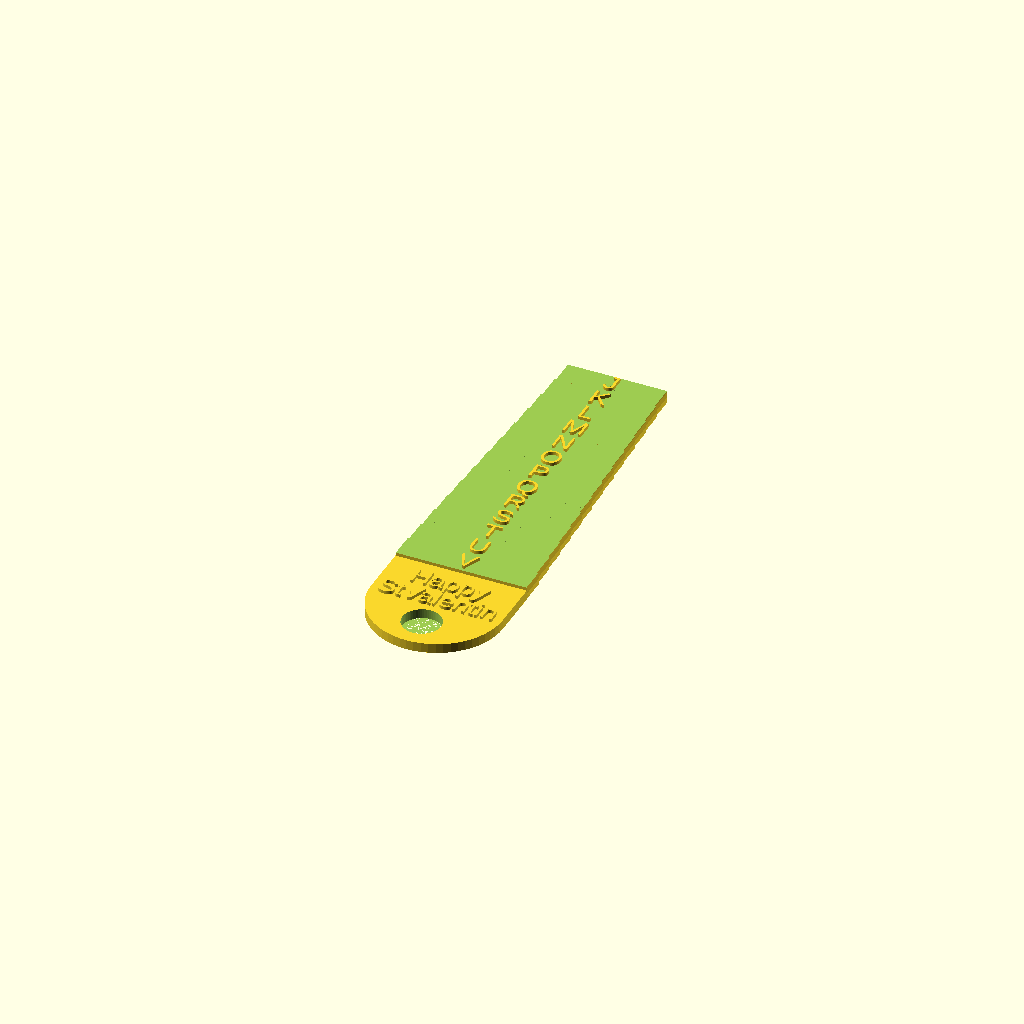
Cell 1: the model at its default parameters.
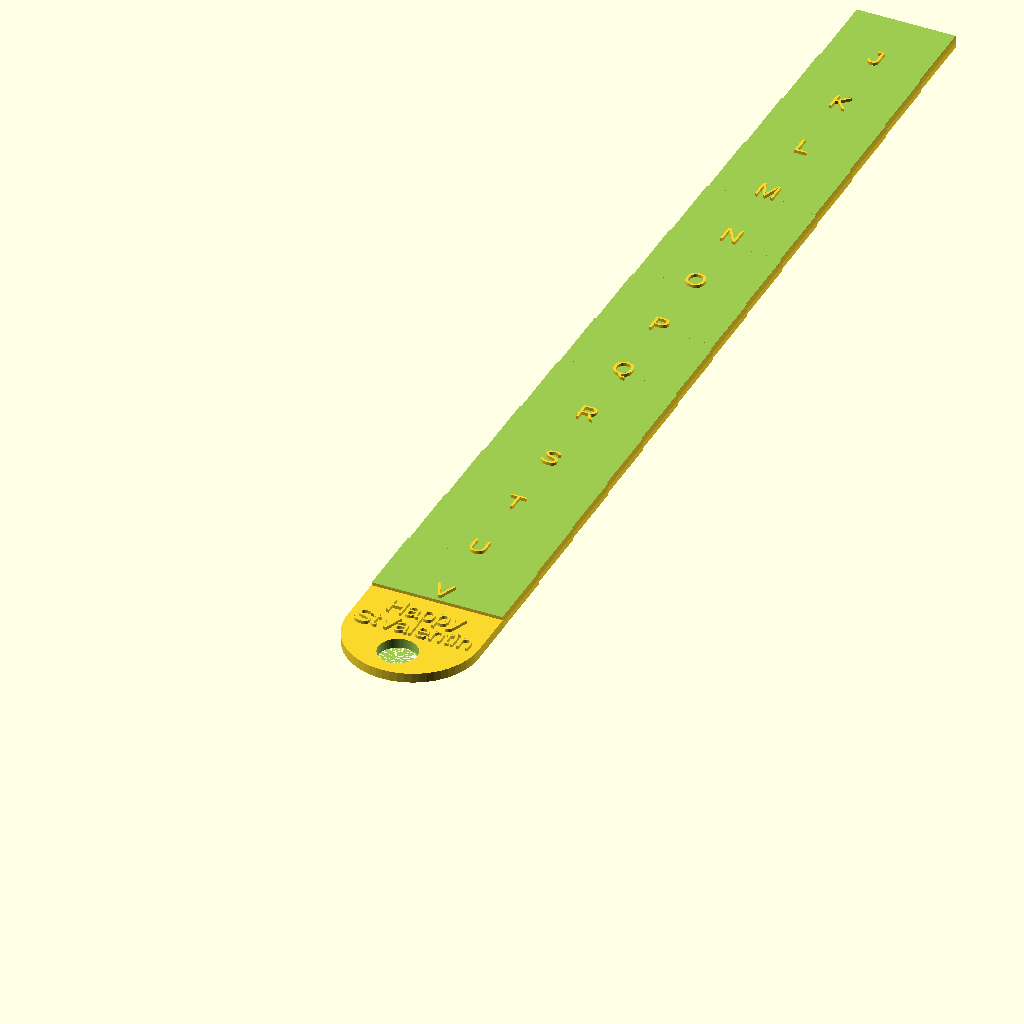
Cell 2: ringheight = 12 (everything else at default).
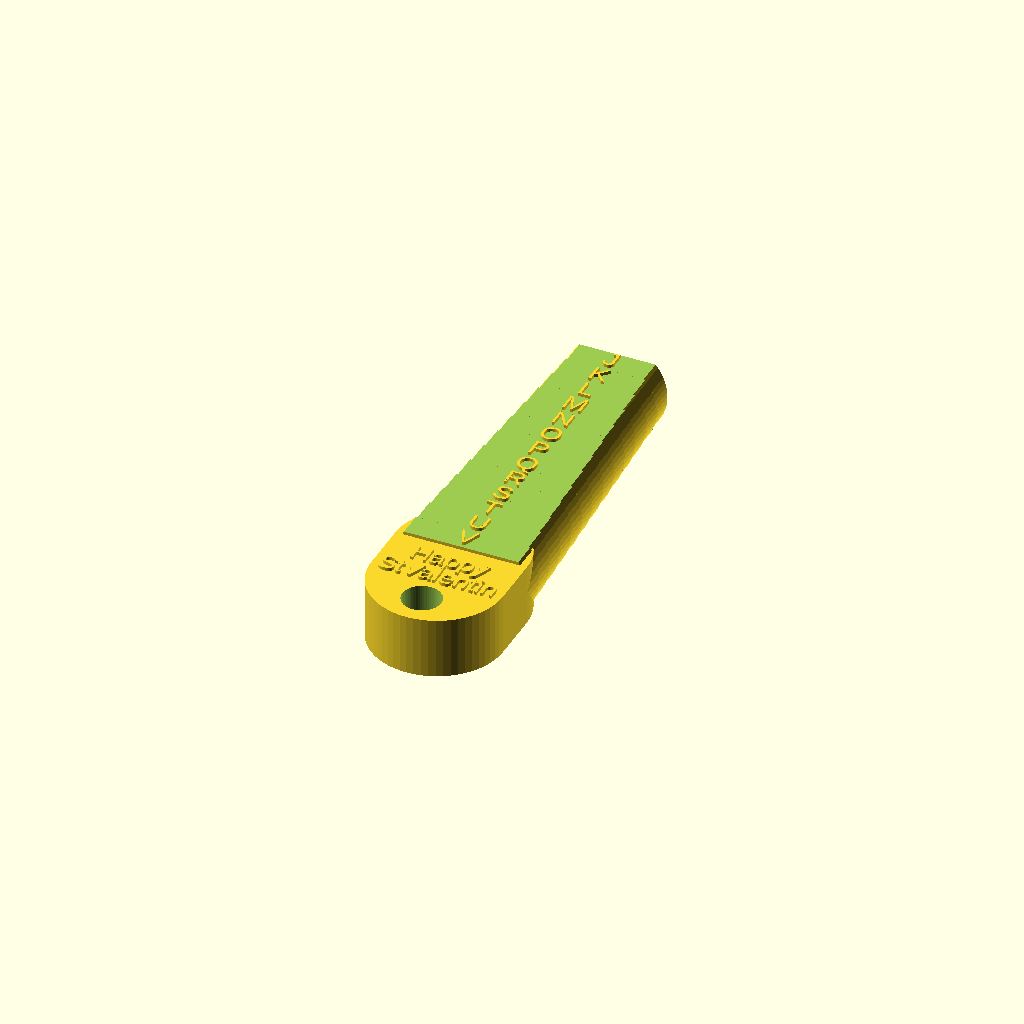
Cell 3: the same model with thickness = 10.
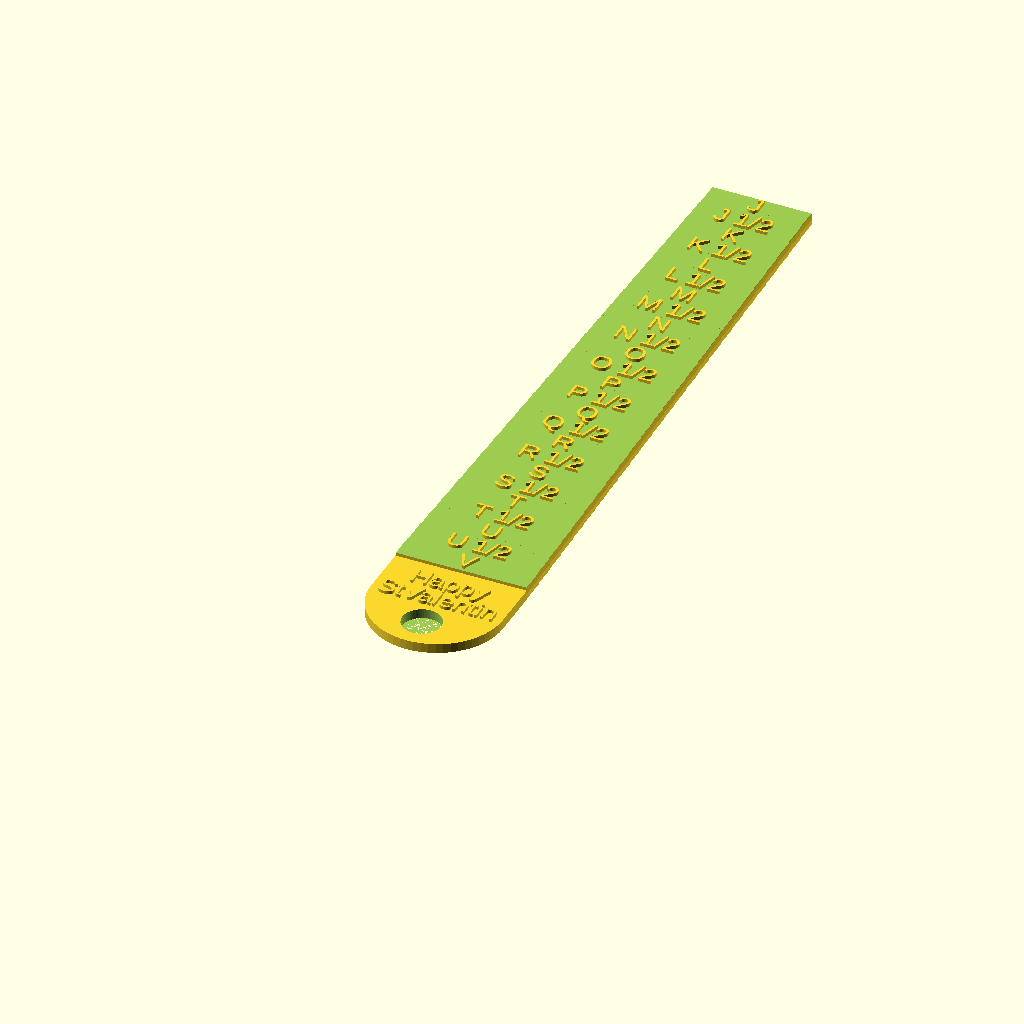
Cell 4: the same model with precision = "HalfSizes".
One fixed orthographic camera (rotation 55°, 0°, 25°; colour scheme Cornfield) for every cell.
The OpenSCAD source (scadFiles/2031257/3185148.scad):
/* [Ring Sizer] */



// this thing is published by teinturman at

// http://www.thingiverse.com/thing:2031257





//bare in mind that if the chosen ring is wide, the needed measurement may be larger than if the ring is very narrow.

    



Country="United Kingdom"; //[United States,Canada,Mexico,United Kingdom,Ireland,Australia,New Zealand,South Africa,Italy,Spain,Netherlands,Switzerlands,India,China,South America,Japan,France,Germany,Austria,Belgium,Scandinavia]

precision="MainSizes";//[HalfSizes,MainSizes]

Model="Women";//[Women,Men,Children,ExtraLarge]







/* [Text Options] */

TextLine1="Happy";

TextLine2="StValentin";





/* [Advanced Options] */



//Height of each size

ringheight=4;//[4:1:12]



//thickness of the ring sizer

thickness=2;//[3:0.5:10]





/* [Hidden] */

US_Countries=["US","United States","Canada","Mexico"];

UK_Countries=["UK","United Kingdom","Ireland","Australia","New Zealand","South Africa"];

Spain_Countries=["ES","Italy","Spain","Netherlands","Switzerlands"];

India_Countries=["IN","India"];

China_Countries=["CI","China","South America"];

Japan_Countries=["JP","Japan"];

ISO_Countries=["EU","France","Germany","Austria","Belgium","Scandinavia"];



//https://en.wikipedia.org/wiki/Ring_size









//USSizes_All =[12.04,12.24   ,12.45,12.65    ,12.85    ,13.06    ,13.26   ,13.46    ,13.67    ,13.87    ,14.07   ,14.27    ,14.48    ,14.68    ,14.88   ,15.09    ,15.29    ,15.49   ,15.7    ,15.9     ,16.1    ,16.31    ,16.51    ,16.71   ,16.92    ,17.12    ,17.32    ,17.53    ,17.73    ,17.93   ,18.14    ,18.34   ,18.54    ,18.75   ,18.95   ,19.15    ,19.35    ,19.56   ,19.76    ,19.96     ,20.17     ,20.37    ,20.57    ,20.78    ,20.98     ,21.18    ,21.39    ,21.59    ,21.79     ,22        ,22.2     ,22.4       ,22.61     ,22.81    ,23.01    ,23.22     ,23.42     ,23.62     ,23.83     ];

//USValues_All=["1/2","3/4"   ,"1"  ,"1 1/4"  ,"1 1/2"  ,"1 3/4"  ,"2"     ,"2 1/4"  ,"2 1/2"  ,"2 3/4"  ,"3"     ,"3 1/4"  ,"3 1/2"  ,"3 3/4"  ,"4"     ,"4 1/4"  ,"4 1/2"  ,"4 3/4" ,"5"     ,"5 1/4"  ,"5 1/2" ,"5 3/4"  ,"6"      ,"6 1/4" ,"6 1/2"  ,"6 3/4"  ,"7"      ,"7 1/4"  ,"7 1/2"  ,"7 3/4" ,"8"      ,"8 1/4" ,"8 1/2"  ,"8 3/4" ,"9"     ,"9 1/4"  ,"9 1/2"  ,"9 3/4" ,"10"     ,"10 1/4"  ,"10 1/2"  ,"10 3/4" ,"11"     ,"11 1/4" ,"11 1/2"  ,"11 3/4" ,"12"     ,"12 1/4" ,"12 1/2"  ,"12 3/4"  ,"13"     ,"13 1/4"   ,"13 1/2"  ,"13 3/4" ,"14"     ,"14 1/4"  ,"14 1/2"  ,"14 3/4"  ,"15"      ];

//UKValues_All=["A"  ,"A 1/2" ,"B"  ,"B 1/2"  ,"C"      ,"C 1/2"  ,"D"     ,"D 1/2"  ,"E"      ,"E 1/2"  ,"F"     ,"F 1/2"  ,"G"      ,"G 1/2"  ,"H"     ,"H 1/2"  ,"I"      ,"J"     ,"J 1/2" ,"K"      ,"K 1/2" ,"L"      ,"L 1/2"  ,"M"     ,"M 1/2"  ,"N"      ,"N 1/2"  ,"O"      ,"O 1/2"  ,"P"     ,"P 1/2"  ,"Q"     ,"Q 1/2"  ,"R"     ,"R 1/2" ,"S"      ,"S 1/2"  ,"T"     ,"T 1/2"  ,"U"       ,"U 1/2"   ,"V"      ,"V 1/2"  ,"W"      ,"W 1/2"   ,"X"      ,"X 1/2"  ,"Y"      ,"Z"  ];

//China_All   =[""   ,""      ,"1"  ,""       ,""       ,""       ,"2"     ,""       ,"3"      ,""       ,"4"     ,"5"      ,""       ,"6"      ,"7"     ,""       ,"8"      ,""      ,"9"     ,""       ,"10"    ,""       ,"11"     ,"12"    ,"13"     ,""       ,"14"     ,""       ,"15"     ,""      ,"16"     ,""      ,"17"     ,""      ,"18"    ,""       ,"19"     ,""      ,"20"     ,"21"      ,"22"      ,""       ,"23"     ,""       ,"24"      ,""       ,"25"     ,""       ,"26"      ,""        ,"27"     ,""         ,""        ,""       ,""       ,""        ,""        ,""        ,""        ];

//India_All   =[""   ,""      ,""   ,""       ,""       ,"1"      ,"2"     ,""       ,"3"      ,"4"      ,""      ,"5"      ,""       ,"6"      ,""      ,"7"      ,"8 1/2"  ,"9"     ,""      ,"10"     ,""      ,"11"     ,"12"     ,""      ,"13"     ,""       ,"14"     ,"15"     ,""       ,"16"    ,"17"     ,""      ,"18"     ,"19"    ,""      ,"20"     ,"21"     ,""      ,"22"     ,"23"      ,""        ,"24"     ,"25"     ,""       ,"26"      ,""       ,"27      ,"28"     ," "       ,"29"      ,"30"     ,""         ,"31"      ,"32"     ,""       ,"33"      ,""        ,"34"      ,"35"      ];

//Spain_All   =[""   ,""      ,""   ,""       ,"0.5"    ,"1"      ,"1.75"  ,"2.25"   ,"3"      ,"3.5"    ,"4.25"  ,"4.75"   ,"5.5"    ,"6"      ,"6.75"  ,"7.5"    ,"8"      ,"8.75"  ,"9.25"  ,"10"     ,"10.5"  ,"11.25"  ,"11.75"  ,"12.5"  ,"13.25"  ,"13.75"  ,"14.5"   ,"15"     ,"15.75"  ,"16.25" ,"17"     ,"17.5"  ,"18.25"  ,"19"    ,"19.5"  ,"20.25"  ,"20.75"  ,"21.5"  ,"22"     ,"22.75"   ,"23.25"   ,"24"     ,"24.75"  ,"25.25"  ,"26"      ,"26.5"   ,"27.25"  ,"27.75"  ,"28.5"    ,"29"      ,"29.75"  ,"30.5"     ,"31"      ,"31.75"  ,"32.25"  ,"33"      ,"33.5"    ,"34.25"   ,"34.75"   ];

//source : https://www.kuberbox.com/blog/international-ring-size-conversion-chart/









$fn=60;





if (search([Country],US_Countries)[0]>0)

{

    USValues_Main=["1/2","1"  ,"1 1/2"  ,"2"     ,"2 1/2"  ,"3"     ,"3 1/2"  ,"4"     ,"4 1/2"  ,"5"     ,"5 1/2" ,"6"      ,"6 1/2"  ,"7"      ,"7 1/2"  ,"8"      ,"8 1/2"  ,"9"     ,"9 1/2"  ,"10"     ,"10 1/2"  ,"11"     ,"11 1/2"  ,"12"     ,"12 1/2"  ,"13"     ,"13 1/2"  ,"14"     ,"14 1/2"  ,"15"      ];

    USSizes_Main =[12.04,12.45,12.85    ,13.26   ,13.67    ,14.07   ,14.48    ,14.88   ,15.29    ,15.7    ,16.1    ,16.51    ,16.92    ,17.32    ,17.73    ,18.14    ,18.54    ,18.95   ,19.35    ,19.76    ,20.17     ,20.57    ,20.98     ,21.39    ,21.79     ,22.2     ,22.61     ,23.01    ,23.42     ,23.83     ];



    USValues_All=["1/2","3/4"   ,"1"  ,"1 1/4"  ,"1 1/2"  ,"1 3/4"  ,"2"     ,"2 1/4"  ,"2 1/2"  ,"2 3/4"  ,"3"     ,"3 1/4"  ,"3 1/2"  ,"3 3/4"  ,"4"     ,"4 1/4"  ,"4 1/2"  ,"4 3/4" ,"5"     ,"5 1/4"  ,"5 1/2" ,"5 3/4"  ,"6"      ,"6 1/4" ,"6 1/2"  ,"6 3/4"  ,"7"      ,"7 1/4"  ,"7 1/2"  ,"7 3/4" ,"8"      ,"8 1/4" ,"8 1/2"  ,"8 3/4" ,"9"     ,"9 1/4"  ,"9 1/2"  ,"9 3/4" ,"10"     ,"10 1/4"  ,"10 1/2"  ,"10 3/4" ,"11"     ,"11 1/4" ,"11 1/2"  ,"11 3/4" ,"12"     ,"12 1/4" ,"12 1/2"  ,"12 3/4"  ,"13"     ,"13 1/4"   ,"13 1/2"  ,"13 3/4" ,"14"     ,"14 1/4"  ,"14 1/2"  ,"14 3/4"  ,"15"      ];

    USSizes_All =[12.04,12.24   ,12.45,12.65    ,12.85    ,13.06    ,13.26   ,13.46    ,13.67    ,13.87    ,14.07   ,14.27    ,14.48    ,14.68    ,14.88   ,15.09    ,15.29    ,15.49   ,15.7    ,15.9     ,16.1    ,16.31    ,16.51    ,16.71   ,16.92    ,17.12    ,17.32    ,17.53    ,17.73    ,17.93   ,18.14    ,18.34   ,18.54    ,18.75   ,18.95   ,19.15    ,19.35    ,19.56   ,19.76    ,19.96     ,20.17     ,20.37    ,20.57    ,20.78    ,20.98     ,21.18    ,21.39    ,21.59    ,21.79     ,22        ,22.2     ,22.4       ,22.61     ,22.81    ,23.01    ,23.22     ,23.42     ,23.62     ,23.83     ];



    if ((Model=="Women") && precision=="MainSizes") Sizer(USValues_Main,USSizes_Main,"4","10");

    if ((Model=="Men") && precision=="MainSizes") Sizer(USValues_Main,USSizes_Main,"7","11");

    if ((Model=="Children") && precision=="MainSizes") Sizer(USValues_Main,USSizes_Main,"1","4");

    if ((Model=="ExtraLarge") && precision=="MainSizes") Sizer(USValues_Main,USSizes_Main,"10","15");



    if ((Model=="Women") && precision=="HalfSizes") Sizer(USValues_All,USSizes_All,"4","10");

    if ((Model=="Men") && precision=="HalfSizes") Sizer(USValues_All,USSizes_All,"7","11");

    if ((Model=="Children") && precision=="HalfSizes") Sizer(USValues_All,USSizes_All,"1","4");

    if ((Model=="ExtraLarge") && precision=="HalfSizes") Sizer(USValues_All,USSizes_All,"10","15");

}





if (search([Country],ISO_Countries)[0]>0)

{

    EUValues_All =["44","45","46","47","48","49","50","51","52","53","54","55","56","57","58","59","60","61","62","63","64","65","66","67","68","69","70","71"];

    EUSizes_All=[14.01,14.33,14.65,14.97,15.29,15.61,15.92,16.24,16.56,16.88,17.2,17.52,17.83,18.15,18.47,18.79,19.11,19.43,19.75,20.06,20.38,20.7,21.02,21.34,21.66,21.97,22.29,22.61];

    //source : http://www.cartier.fr/fr/services/le-guide-cartier/guide-des-tailles/guide-des-tailles-bagues/-10402.html



    if (Model=="Women") Sizer(EUValues_All,EUSizes_All,"48","56");

    if (Model=="Men") Sizer(EUValues_All,EUSizes_All,"56","65");

    if (Model=="Children") Sizer(EUValues_All,EUSizes_All,"44","48");

    if (Model=="ExtraLarge") Sizer(EUValues_All,EUSizes_All,"65","71");

}



if (search([Country],Spain_Countries)[0]>0)

{

    SpainSizes_All    =[12.85    ,13.06    ,13.26   ,13.46    ,13.67    ,13.87    ,14.07   ,14.27    ,14.48    ,14.68    ,14.88   ,15.09    ,15.29    ,15.49   ,15.7    ,15.9     ,16.1    ,16.31    ,16.51    ,16.71   ,16.92    ,17.12    ,17.32    ,17.53    ,17.73    ,17.93   ,18.14    ,18.34   ,18.54    ,18.75   ,18.95   ,19.15    ,19.35    ,19.56   ,19.76    ,19.96     ,20.17     ,20.37    ,20.57    ,20.78    ,20.98     ,21.18    ,21.39    ,21.59    ,21.79     ,22        ,22.2     ,22.4       ,22.61     ,22.81    ,23.01    ,23.22     ,23.42     ,23.62     ,23.83     ];

    SpainValues_All   =["0.5"    ,"1"      ,"1.75"  ,"2.25"   ,"3"      ,"3.5"    ,"4.25"  ,"4.75"   ,"5.5"    ,"6"      ,"6.75"  ,"7.5"    ,"8"      ,"8.75"  ,"9.25"  ,"10"     ,"10.5"  ,"11.25"  ,"11.75"  ,"12.5"  ,"13.25"  ,"13.75"  ,"14.5"   ,"15"     ,"15.75"  ,"16.25" ,"17"     ,"17.5"  ,"18.25"  ,"19"    ,"19.5"  ,"20.25"  ,"20.75"  ,"21.5"  ,"22"     ,"22.75"   ,"23.25"   ,"24"     ,"24.75"  ,"25.25"  ,"26"      ,"26.5"   ,"27.25"  ,"27.75"  ,"28.5"    ,"29"      ,"29.75"  ,"30.5"     ,"31"      ,"31.75"  ,"32.25"  ,"33"      ,"33.5"    ,"34.25"   ,"34.75"   ];



    if (Model=="Women") Sizer(SpainValues_All,SpainSizes_All,"8.75","24");

    if (Model=="Men") Sizer(SpainValues_All,SpainSizes_All,"16.25","25.25");

    if (Model=="Children") Sizer(SpainValues_All,SpainSizes_All,"0.5","8.75");

    if (Model=="ExtraLarge") Sizer(SpainValues_All,SpainSizes_All,"25.25","34.75");

}



if ( precision=="HalfSizes" && search([Country],UK_Countries)[0]>0)

{

    UKValues_All=["A"  ,"A 1/2" ,"B"  ,"B 1/2"  ,"C"      ,"C 1/2"  ,"D"     ,"D 1/2"  ,"E"      ,"E 1/2"  ,"F"     ,"F 1/2"  ,"G"      ,"G 1/2"  ,"H"     ,"H 1/2"  ,"I"      ,"J"     ,"J 1/2" ,"K"      ,"K 1/2" ,"L"      ,"L 1/2"  ,"M"     ,"M 1/2"  ,"N"      ,"N 1/2"  ,"O"      ,"O 1/2"  ,"P"     ,"P 1/2"  ,"Q"     ,"Q 1/2"  ,"R"     ,"R 1/2" ,"S"      ,"S 1/2"  ,"T"     ,"T 1/2"  ,"U"       ,"U 1/2"   ,"V"      ,"V 1/2"  ,"W"      ,"W 1/2"   ,"X"      ,"X 1/2"  ,"Y"      ,"Z"       ,"Z 1/2"   ,"Z1"       ,"Z2"     ,"Z3"     ,"Z4"         ];

    UKSizes_All =[12.04,12.24   ,12.45,12.65    ,12.85    ,13.06    ,13.26   ,13.46    ,13.67    ,13.87    ,14.07   ,14.27    ,14.48    ,14.68    ,14.88   ,15.09    ,15.29    ,15.49   ,15.7    ,15.9     ,16.1    ,16.31    ,16.51    ,16.71   ,16.92    ,17.12    ,17.32    ,17.53    ,17.73    ,17.93   ,18.14    ,18.34   ,18.54    ,18.75   ,18.95   ,19.15    ,19.35    ,19.56   ,19.76    ,19.96     ,20.17     ,20.37    ,20.57    ,20.78    ,20.98     ,21.18    ,21.39    ,21.59    ,21.79     ,22        ,22.4       ,22.81    ,23.01    ,23.42        ];



    if (Model=="Women") Sizer(UKValues_All,UKSizes_All,"J","V");

    if (Model=="Men") Sizer(UKValues_All,UKSizes_All,"P","W");

    if (Model=="Children") Sizer(UKValues_All,UKSizes_All,"A","J");

    if (Model=="ExtraLarge") Sizer(UKValues_All,UKSizes_All,"P","Z");

}





if ( precision=="MainSizes" && search([Country],UK_Countries)[0]>0)

{

    UKValues_Main=["A"  ,"B"  ,"C"  ,"D"  ,"E"  ,"F"  ,"G"  ,"H"  ,"I"  ,"J"  ,"K" ,"L"  ,"M"  ,"N"  ,"O"  ,"P"  ,"Q"  ,"R"  ,"S"  ,"T"  ,"U"  ,"V"  ,"W"  ,"X"  ,"Y","Z"];

    UKSizes_Main= [12.04,12.45,12.85,13.26,13.67,14.07,14.48,14.88,15.29,15.49,15.9,16.31,16.71,17.12,17.53,17.93,18.34,18.75,19.15,19.56,19.94,20.37,20.78,21.18,21.59,21.79];



    if (Model=="Women") Sizer(UKValues_Main,UKSizes_Main,"J","V");

    if (Model=="Men") Sizer(UKValues_Main,UKSizes_Main,"P","W");

    if (Model=="Children") Sizer(UKValues_Main,UKSizes_Main,"A","J");

    if (Model=="ExtraLarge") Sizer(UKValues_Main,UKSizes_Main,"P","Z");

}





if (search([Country],India_Countries)[0]>0)

{

    IndiaValues_Main   =["1"      ,"2"     ,"3"      ,"4"      ,"5"      ,"6"      ,"7"      ,"8 1/2"  ,"9"     ,"10"     ,"11"     ,"12"     ,"13"     ,"14"     ,"15"     ,"16"    ,"17"     ,"18"     ,"19"    ,"20"     ,"21"     ,"22"     ,"23"      ,"24"     ,"25"     ,"26"      ,"27"      ,"28"     ,"29"      ,"30"     ,"31"      ,"32"     ,"33"      ,"34"      ,"35"      ];

    IndiaSizes_Main    =[13.06    ,13.26   ,13.67    ,13.87    ,14.27    ,14.68    ,15.09    ,15.29    ,15.49   ,15.9     ,16.31    ,16.51    ,16.92    ,17.32    ,17.53    ,17.93   ,18.14    ,18.54    ,18.75   ,19.15    ,19.35    ,19.76    ,19.96     ,20.37    ,20.57    ,20.98     ,21.39    ,21.59    ,22        ,22.2     ,22.61     ,22.81    ,23.22     ,23.62     ,23.83     ];



    if (Model=="Women") Sizer(IndiaValues_Main,IndiaSizes_Main,"9","25");

    if (Model=="Men") Sizer(IndiaValues_Main,IndiaSizes_Main,"16","25");

    if (Model=="Children") Sizer(IndiaValues_Main,IndiaSizes_Main,"1","9");

    if (Model=="ExtraLarge") Sizer(IndiaValues_Main,IndiaSizes_Main,"16","35");

}



if (search([Country],China_Countries)[0]>0)

{



    ChinaValues_Main   =["1"  ,"2"     ,"3"      ,"4"     ,"5"      ,"6"      ,"7"     ,"8"      ,"9"     ,"10"    ,"11"     ,"12"    ,"13"     ,"14"     ,"15"     ,"16"     ,"17"     ,"18"    ,"19"     ,"20"     ,"21"      ,"22"      ,"23"     ,"24"      ,"25"    ,"26"      ,"27"     ];

    ChinaSizes_Main    =[12.45,13.26   ,13.67    ,14.07   ,14.27    ,14.68    ,14.88   ,15.29    ,15.7    ,16.1    ,16.51    ,16.71   ,16.92    ,17.32    ,17.73    ,18.14    ,18.54    ,18.95   ,19.35    ,19.76    ,19.96     ,20.17     ,20.57    ,20.98     ,21.39   ,21.79     ,22.2     ];

    if (Model=="Women") Sizer(ChinaValues_Main,ChinaSizes_Main,"9","25");

    if (Model=="Men") Sizer(ChinaValues_Main,ChinaSizes_Main,"16","25");

    if (Model=="Children") Sizer(ChinaValues_Main,ChinaSizes_Main,"1","9");

    if (Model=="ExtraLarge") Sizer(ChinaValues_Main,ChinaSizes_Main,"16","35");

}







if (search([Country],Japan_Countries)[0]>0)

{



    JapanSizes_All    =[12.37,13.21   ,13.61    ,14.05   ,14.36    ,14.56    ,14.86    ,15.27    ,15.7     ,16       ,16.51   ,16.92    ,17.35    ,17.75    ,18.19    ,18.53   ,18.89   ,19.41    ,19.84   ,20.02    ,19.96     ,20.68    ,21.08    ,21.49    ,21.89    ,22.33     ];

    JapanValues_All   =["1"  ,"2"     ,"3"      ,"4"     ,"5"      ,"6"      ,"7"      ,"8"      ,"9"      ,"10"     ,"12"    ,"13"     ,"14"     ,"15"     ,"16"    ,"17"     ,"18"    ,"19"     ,"20"     ,"21"      ,"22"    ,"23"     ,"24"     ,"25"     ,"26"     ,"27"  ];

    //JapanSource="http://www.ringsizes.co/"

    if (Model=="Women") Sizer(JapanValues_All,JapanSizes_All,"8","23");

    if (Model=="Mene") Sizer(JapanValues_All,JapanSizes_All,"22","27");

    if (Model=="Children") Sizer(JapanValues_All,JapanSizes_All,"1","8");

    if (Model=="ExtraLarge") Sizer(JapanValues_All,JapanSizes_All,"22","27");

}





















module Sizer(SelValues,SelSizes,FirstSize,LastSize)

{



sizemin=min(SelSizes);

sizemax=max(SelSizes);



nbstart=search([FirstSize],SelValues)[0];

nbend=search([LastSize],SelValues)[0];



UKnb=nbend-nbstart;

for (i=[nbstart:1:nbend])

    {

    translate([0,(UKnb-i+nbstart-1)*ringheight,0]) InternationalTestring(SelSizes[i],SelValues[i],sizemin,sizemax); 

    }





difference()

    {

    union(){

    hull()

    {    

        translate([0,-ringheight,-thickness/2])cylinder(r=SelSizes[nbend]/2,h=thickness-0.5);

        translate([0,-ringheight-2*4,-thickness/2])cylinder(r=SelSizes[nbend]/2,h=thickness-0.5);

    }



    translate([0,-ringheight-SelSizes[nbend]/4,thickness/2-0.5])    HorizontalTag(Tstr=TextLine1);

    translate([0,-ringheight-4-SelSizes[nbend]/4,thickness/2-0.5])    HorizontalTag(Tstr=TextLine2);

    }

    

    translate([0,-ringheight-2*4-SelSizes[nbend]/4,-thickness/2])    cylinder(r=3,h=thickness+1);

    

    }



}



module InternationalTestring(size,ValueName,sizemin,sizemax)

{

 //   translate([0,-size/2,0])cube([ringheight,size,2]);

difference()

    {

     translate([0,0,0]) rotate([-90,0,0])cylinder(r=size/2,h=ringheight);

     translate([-sizemax/2,-1,thickness/2]) cube([sizemax,ringheight+2,sizemax])  ;

     translate([-sizemax/2,-1,-thickness/2-sizemax]) cube([sizemax,ringheight+2,sizemax]) ; 



    }

    HorizontalTag(TPosition=[0,0.5,thickness/2],Tstr=ValueName);

}





module HorizontalTag(TPosition=[0,0,0],Tstr="Text",Tsize=3,Thalign="center",Tcolor="red",Tfont = "Liberation Sans")

{

     translate(TPosition) linear_extrude(height = 0.5) {

   color([0.2,0,0])  text(text = Tstr, font = Tfont, size = Tsize, halign = Thalign);

 }   



}
Customizer parameters (derived from the source; name, type, default, range or options):
Country: string, default "United Kingdom", options "United States", "Canada", "Mexico", "United Kingdom", "Ireland", "Australia", "New Zealand", "South Africa", "Italy", "Spain", "Netherlands", "Switzerlands", "India", "China", "South America", "Japan", "France", "Germany", "Austria", "Belgium", "Scandinavia"
precision: string, default "MainSizes", options "HalfSizes", "MainSizes"
Model: string, default "Women", options "Women", "Men", "Children", "ExtraLarge"
TextLine1: string, default "Happy"
TextLine2: string, default "StValentin"
ringheight: number, default 4, range 4 to 12, step 1
thickness: number, default 2, range 3 to 10, step 0.5
